5-way image classification set "data_for_modeling" from GitHub (zach-merritt/weedeater); label vocabulary: dirt, marigold, morning glory, pea, radish.

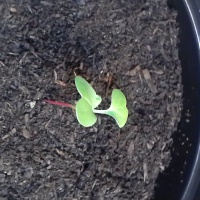
Label: radish

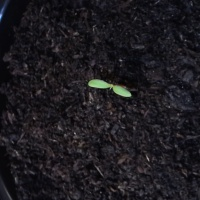
Label: marigold

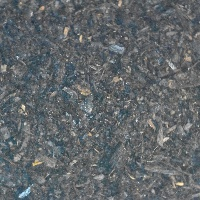
Label: dirt

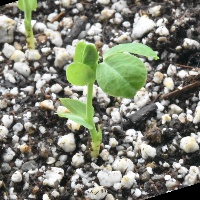
Label: pea

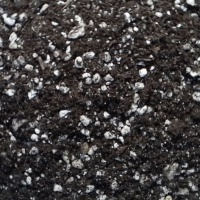
Label: dirt

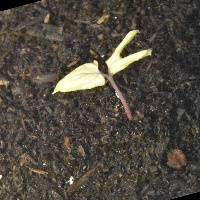
Label: morning glory
